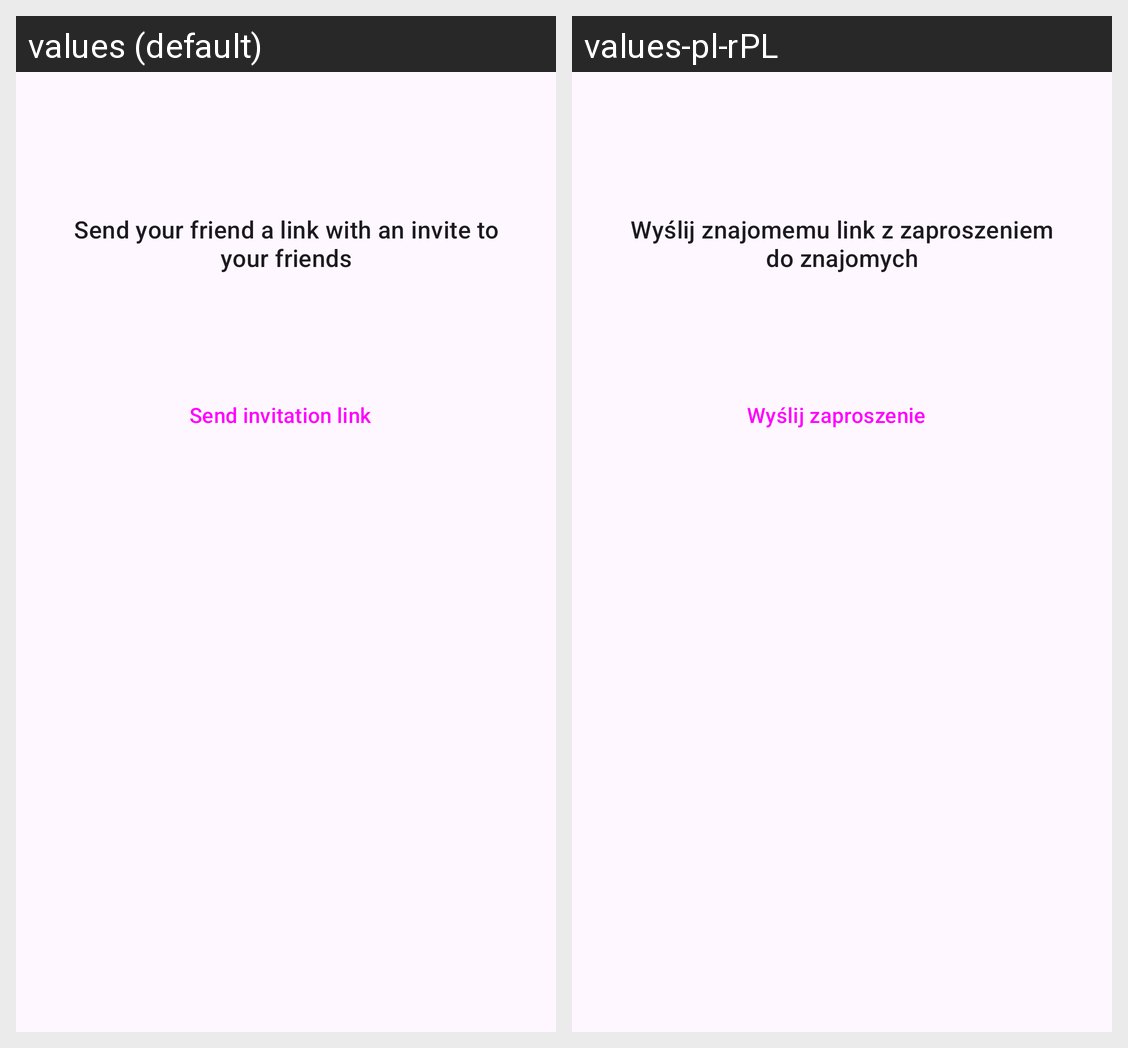

The Android screen above is rendered under two locales of the same app. Produce the string resources it draws, with the default and per-locale values.
Android screen res/layout/fragment_search_friend.xml rendered under 2 locales, left to right: values (default), values-pl-rPL. Device: Nexus 5 (rendered at 1080×1920; each locale shown at half size, 540×960, under a caption strip naming it); theme Theme.KeepCards.
Strings drawn on this screen, with the default value and each locale's value (text and hints the layout hard-codes, and strings that could not be matched under every locale, appear in the picture but are not listed):

addfriend_desc
  values: Send your friend a link with an invite to your friends
  values-pl-rPL: Wyślij znajomemu link z zaproszeniem do znajomych

send_inv_link
  values: Send invitation link
  values-pl-rPL: Wyślij zaproszenie
